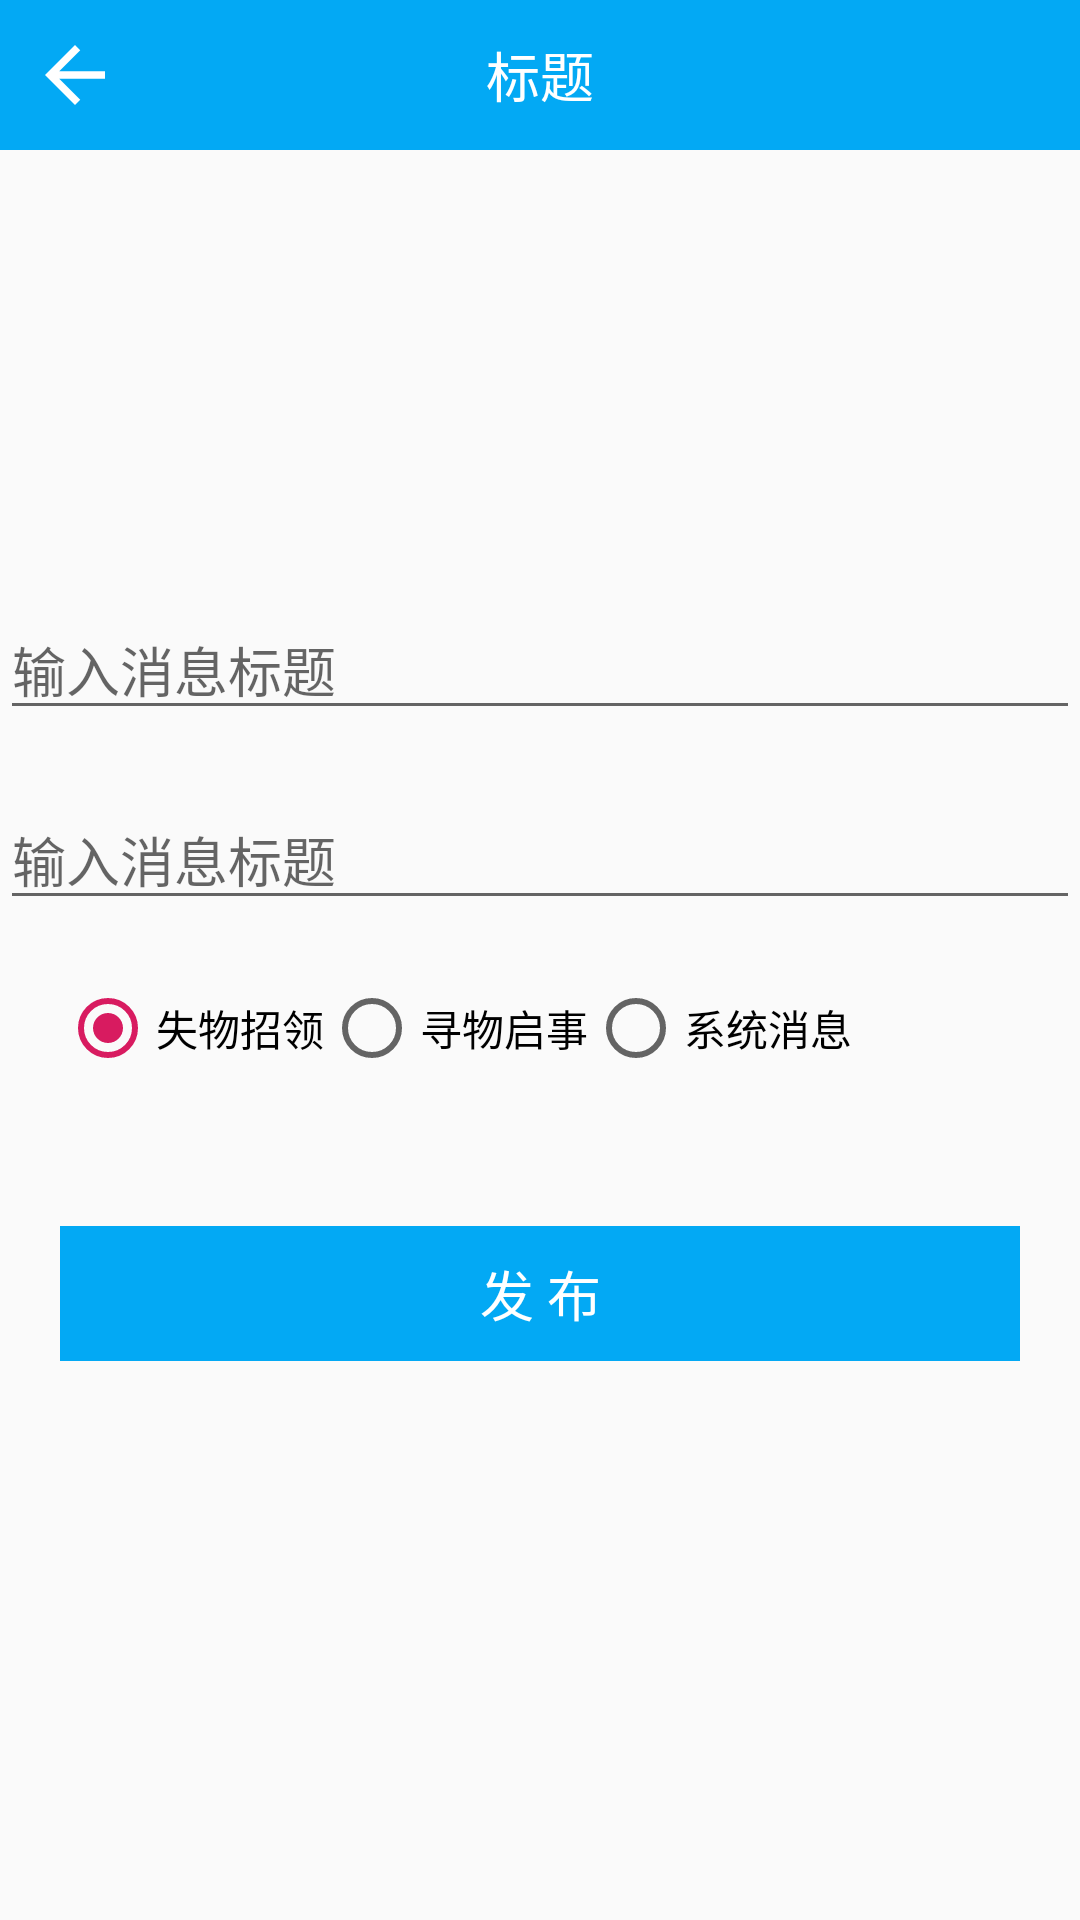

Reconstruct the res/layout file that produces this screen, plus the resources it refers to.
<!-- AndroidManifest.xml: application theme AppTheme -->
<!-- res/layout/activity_release_message.xml -->
<?xml version="1.0" encoding="utf-8"?>
<LinearLayout xmlns:android="http://schemas.android.com/apk/res/android"
    android:layout_width="match_parent"
    android:layout_height="match_parent"
    android:orientation="vertical">

    <include layout="@layout/layout_top_bar" />

    <EditText
        android:id="@+id/et_message_title"
        android:layout_width="match_parent"
        android:layout_height="wrap_content"
        android:layout_marginTop="150dp"
        android:hint="输入消息标题" />

    <EditText
        android:id="@+id/et_message_content"
        android:layout_width="match_parent"
        android:layout_height="wrap_content"
        android:layout_marginTop="20dp"
        android:hint="输入消息标题" />

    <RadioGroup
        android:layout_width="match_parent"
        android:layout_height="wrap_content"
        android:layout_marginLeft="20dp"
        android:layout_marginTop="20dp"
        android:orientation="horizontal">

        <RadioButton
            android:checked="true"
            android:id="@+id/rb_type_1"
            android:layout_width="wrap_content"
            android:layout_height="wrap_content"
            android:text="失物招领" />

        <RadioButton
            android:id="@+id/rb_type_2"
            android:layout_width="wrap_content"
            android:layout_height="wrap_content"
            android:text="寻物启事" />

        <RadioButton
            android:id="@+id/rb_type_3"
            android:layout_width="wrap_content"
            android:layout_height="wrap_content"
            android:text="系统消息" />
    </RadioGroup>

    <TextView
        android:id="@+id/tv_release"
        android:layout_width="match_parent"
        android:layout_height="45dp"
        android:layout_marginLeft="20dp"
        android:layout_marginTop="50dp"
        android:layout_marginRight="20dp"
        android:background="@color/colorPrimary"
        android:gravity="center"
        android:text="发 布"
        android:textColor="@color/white"
        android:textSize="18sp" />
</LinearLayout>
<!-- res/layout/layout_top_bar.xml (included above) -->
<?xml version="1.0" encoding="utf-8"?>
<RelativeLayout xmlns:android="http://schemas.android.com/apk/res/android"
    android:layout_width="match_parent"
    android:layout_height="50dp"
    android:background="@color/colorPrimary"
    android:orientation="vertical">

    <ImageView
        android:id="@+id/iv_back"
        android:layout_width="50dp"
        android:layout_height="50dp"
        android:layout_centerVertical="true"
        android:padding="10dp"
        android:src="@drawable/abc_vector_test" />

    <TextView
        android:id="@+id/tv_title"
        android:layout_width="wrap_content"
        android:layout_height="wrap_content"
        android:layout_centerInParent="true"
        android:text="标题"
        android:textColor="@color/white"
        android:textSize="18sp" />

</RelativeLayout>
<!-- resources referenced by this layout -->
<resources>
  <color name="colorPrimary">#03A9F4</color>
  <style name="AppTheme" parent="Theme.AppCompat.Light.NoActionBar">
          
          <item name="colorPrimary">@color/colorPrimary</item>
          <item name="colorPrimaryDark">@color/colorPrimaryDark</item>
          <item name="colorAccent">@color/colorAccent</item>
      </style>
  <color name="colorPrimaryDark">#03A9F4</color>
  <color name="colorAccent">#D81B60</color>
  <!-- not gathered from this repository: default colours our renderer supplied (Android Studio template values) -->
  <color name="white">#FFFFFFFF</color>
</resources>
